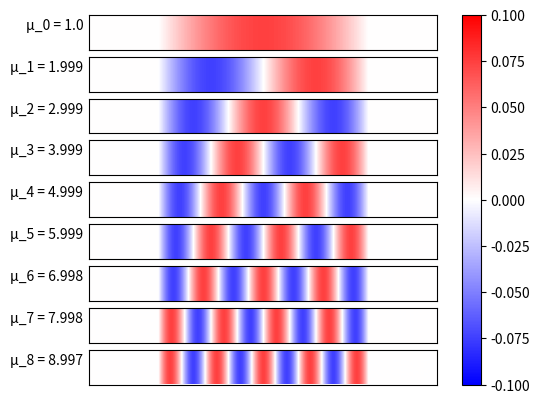
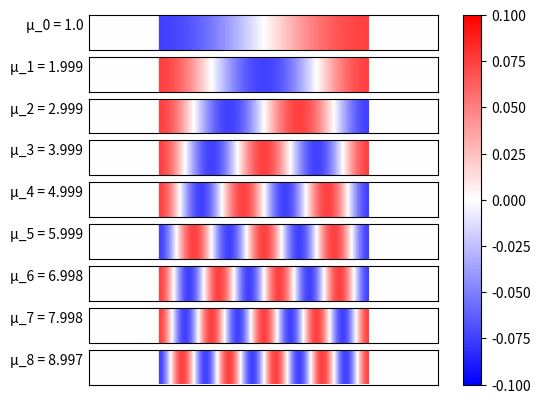
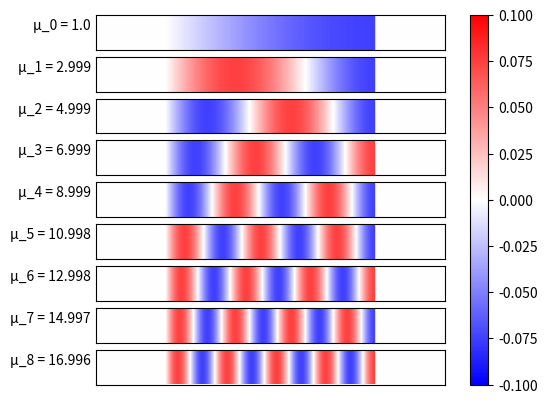

Reproduce these figures in Python, in order.
"""
Conditions de Dirichlet, Neumann et Mi-Dirichlet, Mi-Neumann en 1D
"""

import numpy as np
from math import sqrt
import scipy.sparse as sp
from scipy.sparse.linalg import eigsh
import matplotlib.pyplot as plt


num_shown = 9

# Dirichlet

w = 600
B = sp.eye(w-1,w,1) - sp.eye(w-1,w)
N = w//5


M = sp.diags([0]*N + [1]*3*N + [0]*N)

BM = B @ M

L = - BM.T @ BM

Va,Ve = eigsh(-L,k=500, which="SM")

Vaf = Va[Va > 1e-10]
Vef = Ve.T[Va > 1e-10]

fig, axes = plt.subplots(nrows=num_shown, ncols=1)

idx = 0

for ax in axes.flat:
    v = np.zeros((w//10,w))
    v[:,] = Vef[idx]
    im = ax.imshow(v, cmap="bwr", vmin=-0.1, vmax=0.1)
    ax.set_xticks([])
    ax.set_yticks([])
    m = int(1000*sqrt(Vaf[idx]/Vaf[0]))/1000
    ax.set_ylabel(f"μ_{idx} = {m}", rotation=0, ha="right")
    idx = idx + 1

fig.colorbar(im, ax=axes.ravel().tolist())
plt.savefig("Dirichlet_1D.png")

# Neuman

w = 601
B = sp.eye(w-1,w,1) - sp.eye(w-1,w)
N = (w-1)//5

W = sp.diags([0]*N + [1]*3*N + [0]*N)

L = - B.T @ W @ B

Va,Ve = eigsh(-L,k=500, which="SM")

Vaf = Va[Va > 1e-10]
Vef = Ve.T[Va > 1e-10]

fig, axes = plt.subplots(nrows=num_shown, ncols=1)

idx = 0

for ax in axes.flat:
    v = np.zeros((w//10,w))
    v[:,] = Vef[idx]
    im = ax.imshow(v, cmap="bwr", vmin=-0.1, vmax=0.1)
    ax.set_xticks([])
    ax.set_yticks([])
    m = int(1000*sqrt(Vaf[idx]/Vaf[0]))/1000
    ax.set_ylabel(f"μ_{idx} = {m}", rotation=0, ha="right")
    idx = idx + 1

fig.colorbar(im, ax=axes.ravel().tolist())
plt.savefig("Neumann_1D.png")

# Dirichlet à gauche, Neumann à droite

w = 600

B = sp.eye(w-1,w,1) - sp.eye(w-1,w)

N = w//5
M = sp.diags([0]*N + [1]*3*N + [0]*N)

BM = B @ M

W = sp.diags([1]*(4*N-1) + [0]*N)

L = -BM.T @ W @ BM

Va,Ve = eigsh(-L,k=500, which="SM")

Vaf = Va[Va > 1e-10]
Vef = Ve.T[Va > 1e-10]

fig, axes = plt.subplots(nrows=num_shown, ncols=1)

idx = 0

for ax in axes.flat:
    v = np.zeros((w//10,w))
    v[:,] = Vef[idx]
    im = ax.imshow(v, cmap="bwr", vmin=-0.1, vmax=0.1)
    ax.set_xticks([])
    ax.set_yticks([])
    m = int(1000*sqrt(Vaf[idx]/Vaf[0]))/1000
    ax.set_ylabel(f"μ_{idx} = {m}", rotation=0, ha="right")
    idx = idx + 1

fig.colorbar(im, ax=axes.ravel().tolist())
plt.savefig("Mi_Diri_Mi_Neum_1D.png")











